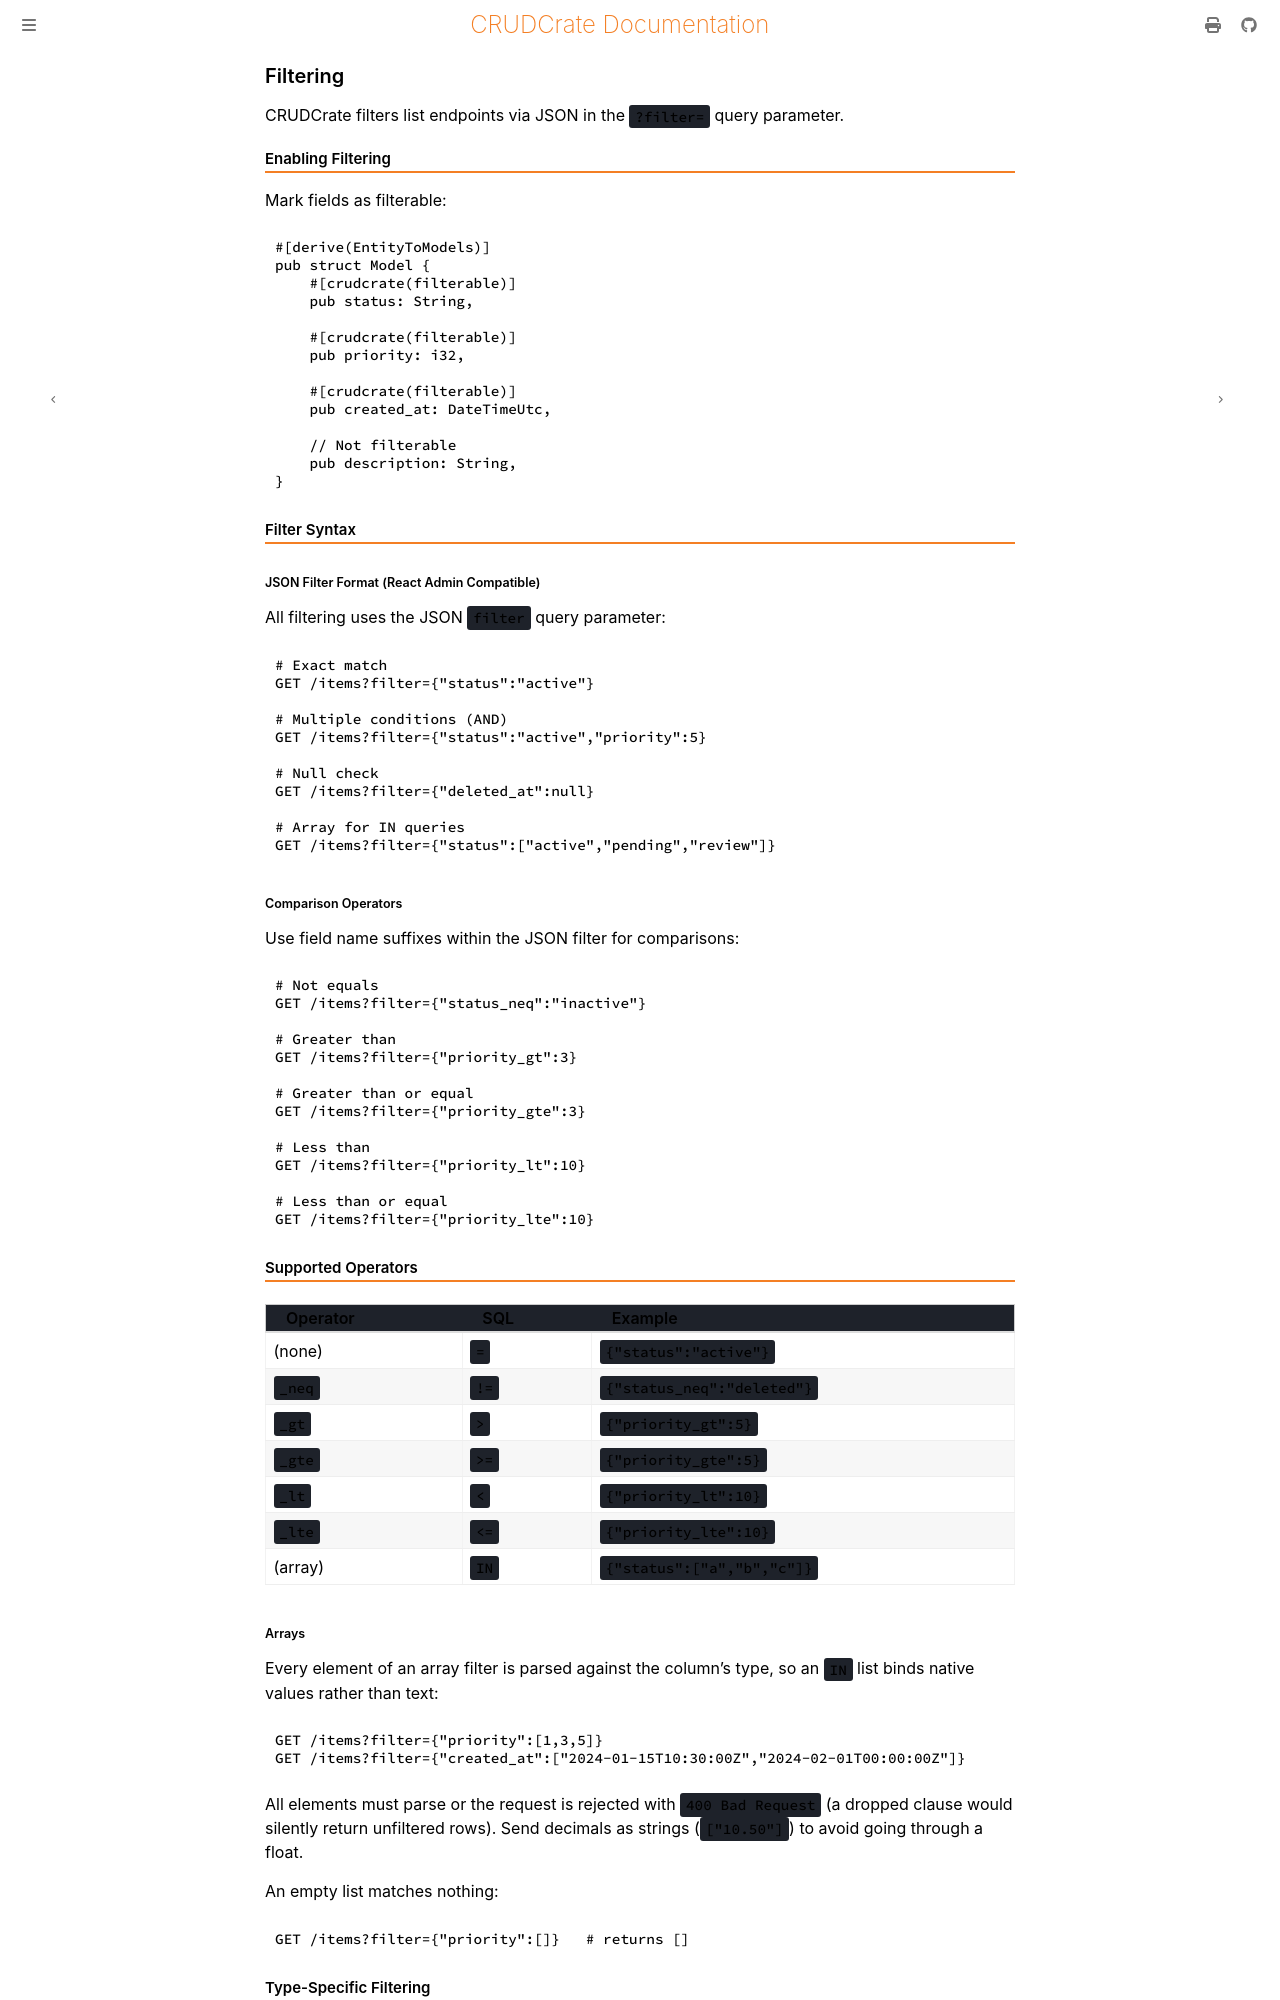

repository: evanjt/crudcrate · page: 0.11.1/features/filtering.html · generator: mdbook

# Filtering

CRUDCrate filters list endpoints via JSON in the `?filter=` query parameter.

## Enabling Filtering

Mark fields as filterable:

```rust
#[derive(EntityToModels)]
pub struct Model {
    #[crudcrate(filterable)]
    pub status: String,

    #[crudcrate(filterable)]
    pub priority: i32,

    #[crudcrate(filterable)]
    pub created_at: DateTimeUtc,

    // Not filterable
    pub description: String,
}
```

## Filter Syntax

### JSON Filter Format (React Admin Compatible)

All filtering uses the JSON `filter` query parameter:

```bash
# Exact match
GET /items?filter={"status":"active"}

# Multiple conditions (AND)
GET /items?filter={"status":"active","priority":5}

# Null check
GET /items?filter={"deleted_at":null}

# Array for IN queries
GET /items?filter={"status":["active","pending","review"]}
```

### Comparison Operators

Use field name suffixes within the JSON filter for comparisons:

```bash
# Not equals
GET /items?filter={"status_neq":"inactive"}

# Greater than
GET /items?filter={"priority_gt":3}

# Greater than or equal
GET /items?filter={"priority_gte":3}

# Less than
GET /items?filter={"priority_lt":10}

# Less than or equal
GET /items?filter={"priority_lte":10}
```

## Supported Operators

| Operator | SQL | Example |
|----------|-----|---------|
| (none) | `=` | `{"status":"active"}` |
| `_neq` | `!=` | `{"status_neq":"deleted"}` |
| `_gt` | `>` | `{"priority_gt":5}` |
| `_gte` | `>=` | `{"priority_gte":5}` |
| `_lt` | `<` | `{"priority_lt":10}` |
| `_lte` | `<=` | `{"priority_lte":10}` |
| (array) | `IN` | `{"status":["a","b","c"]}` |

### Arrays

Every element of an array filter is parsed against the column's type, so an `IN`
list binds native values rather than text:

```bash
GET /items?filter={"priority":[1,3,5]}
GET /items?filter={"created_at":["2024-01-15T10:30:00Z","2024-02-01T00:00:00Z"]}
```

All elements must parse or the request is rejected with `400 Bad Request` (a
dropped clause would silently return unfiltered rows). Send decimals as strings
(`["10.50"]`) to avoid going through a float.

An empty list matches nothing:

```bash
GET /items?filter={"priority":[]}   # returns []
```

## Type-Specific Filtering

### Strings

```bash
# Exact match (case-insensitive)
GET /items?filter={"name":"John"}

# Multiple values (IN)
GET /items?filter={"status":["active","pending"]}
```

### Numbers

```bash
# Exact
GET /items?filter={"quantity":10}

# Range (combine multiple operators)
GET /items?filter={"quantity_gte":5,"quantity_lte":20}

# Comparison
GET /items?filter={"price_gt":100}
```

### Booleans

```bash
# Exact match
GET /items?filter={"active":true}
GET /items?filter={"active":false}
```
